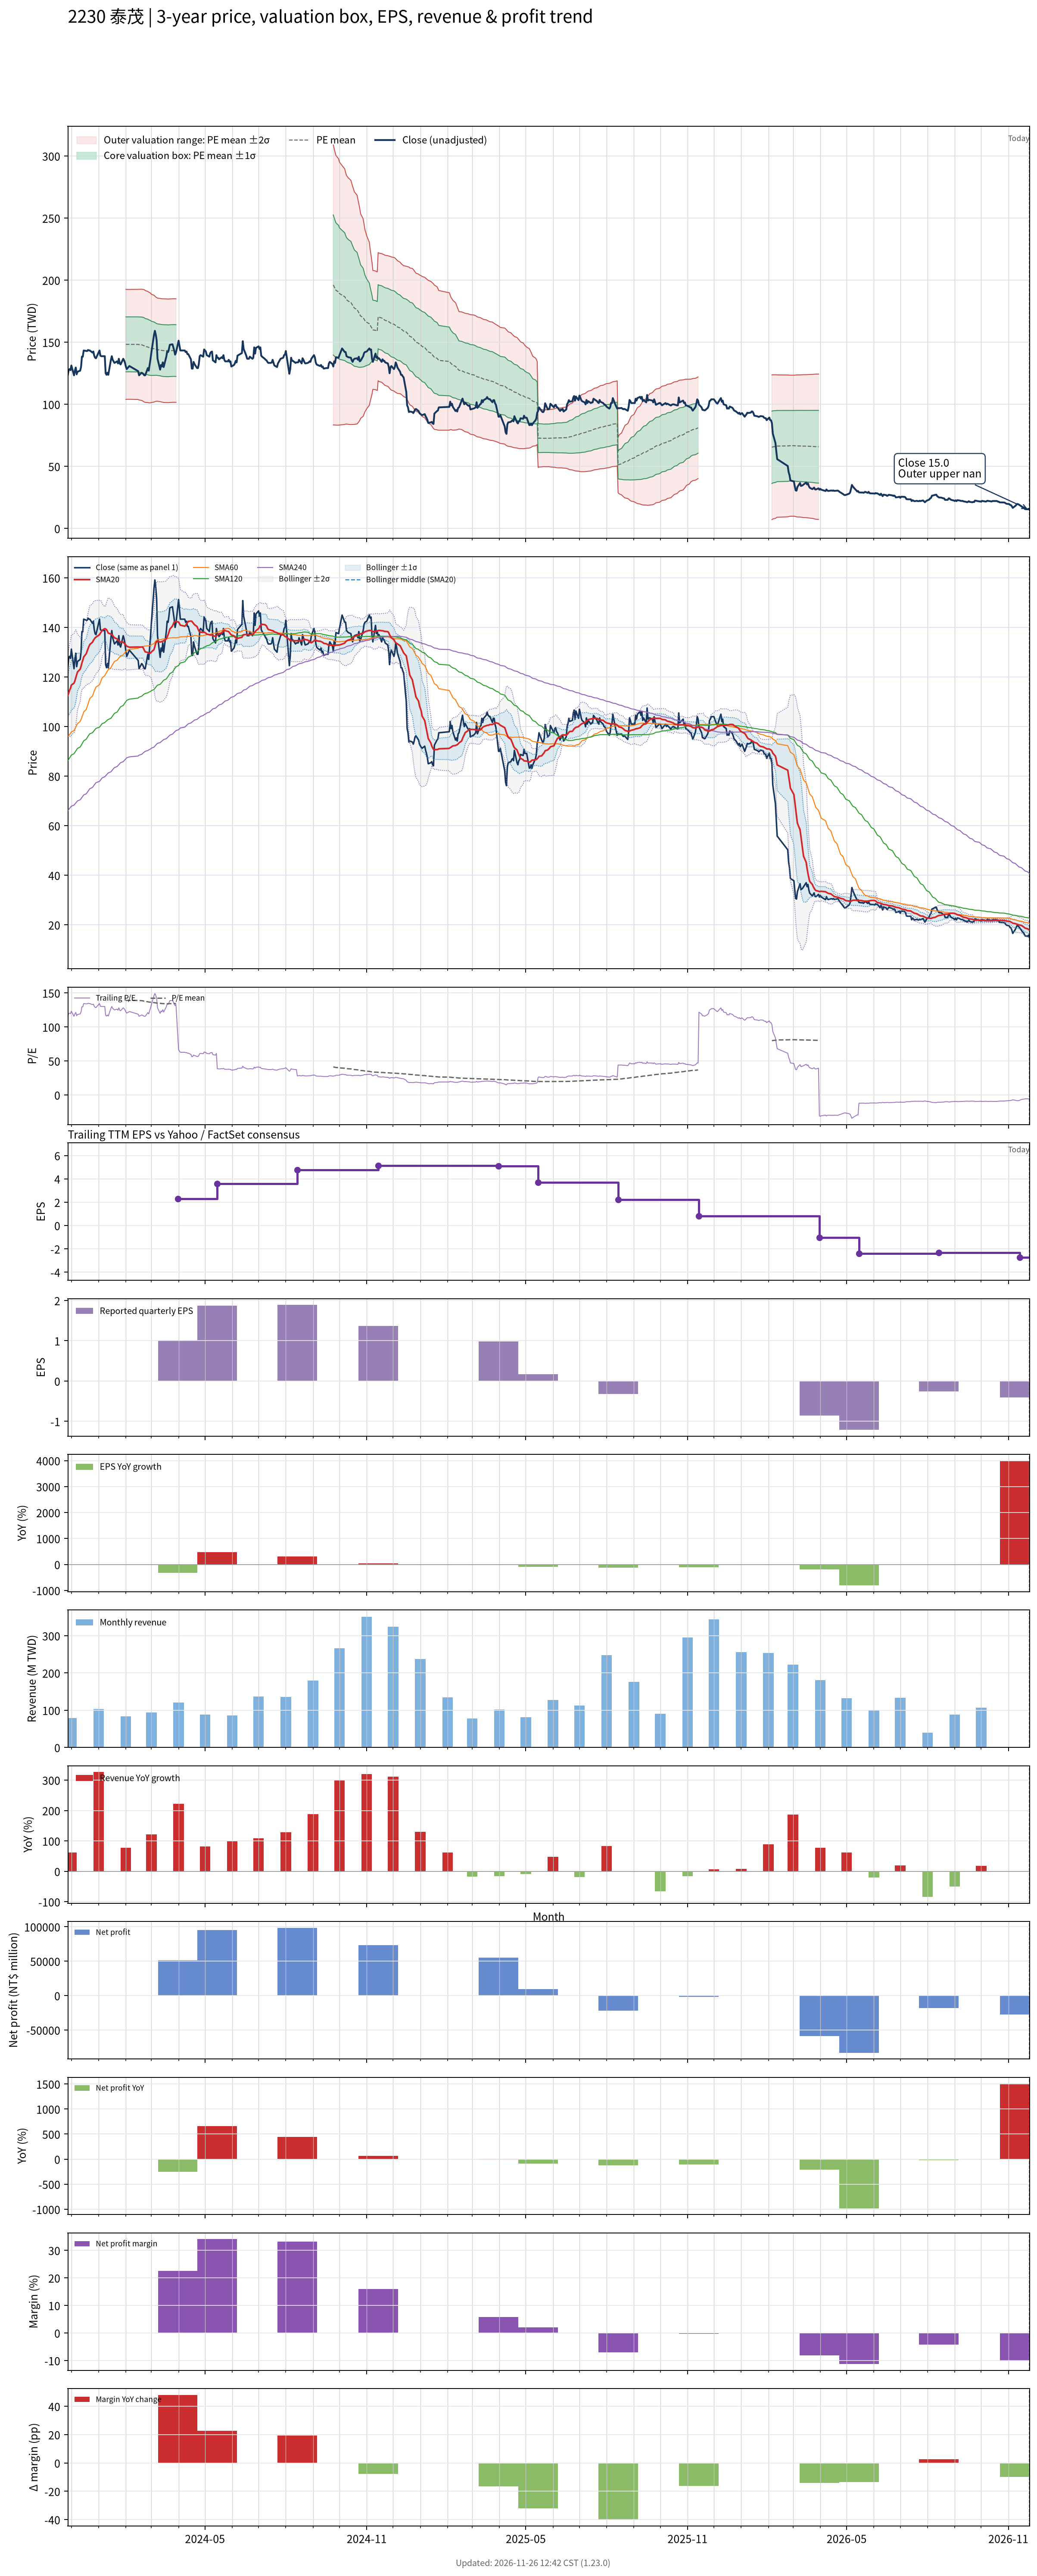

Source data for this figure (header and first rows):
# chart-version: skill-stock-dynamic-val…
date, close, available_date, period_end, eps, ttm_eps, pe, pe_mean, pe_std, price_m2, price_m1, price_mean, price_p1, price_p2, forward_eps, forward_pe, forward_pe_mean, forward_pe_std, forward_price_m2, forward_price_m1, forward_price_mean, forward_price_p1, forward_price_p2, sma20
2023-11-27, 123.8, 2023-11-14, 2023-09-30, 0.93, 1.067, 116, , , , , , , , , , , , , , , , , 112.6
2023-11-28, 127.9, 2023-11-14, 2023-09-30, 0.93, 1.067, 119.9, , , , , , , , , , , , , , , , , 113.7
2023-11-29, 128.3, 2023-11-14, 2023-09-30, 0.93, 1.067, 120.3, , , , , , , , , , , , , , , , , 114.7
2023-11-30, 127.5, 2023-11-14, 2023-09-30, 0.93, 1.067, 119.5, , , , , , , , , , , , , , , , , 115.5
2023-12-01, 131.2, 2023-11-14, 2023-09-30, 0.93, 1.067, 123, , , , , , , , , , , , , , , , , 116.8
2023-12-04, 123.3, 2023-11-14, 2023-09-30, 0.93, 1.067, 115.6, , , , , , , , , , , , , , , , , 117.5
2023-12-05, 127.1, 2023-11-14, 2023-09-30, 0.93, 1.067, 119.1, , , , , , , , , , , , , , , , , 118.4
2023-12-06, 129.6, 2023-11-14, 2023-09-30, 0.93, 1.067, 121.5, , , , , , , , , , , , , , , , , 119.7
2023-12-07, 124.2, 2023-11-14, 2023-09-30, 0.93, 1.067, 116.4, , , , , , , , , , , , , , , , , 120.9
2023-12-08, 126.2, 2023-11-14, 2023-09-30, 0.93, 1.067, 118.4, , , , , , , , , , , , , , , , , 122
2023-12-11, 127.1, 2023-11-14, 2023-09-30, 0.93, 1.067, 119.1, , , , , , , , , , , , , , , , , 123.1
2023-12-12, 130, 2023-11-14, 2023-09-30, 0.93, 1.067, 121.9, , , , , , , , , , , , , , , , , 124.3
2023-12-13, 138.3, 2023-11-14, 2023-09-30, 0.93, 1.067, 129.7, , , , , , , , , , , , , , , , , 125.6
2023-12-14, 138.3, 2023-11-14, 2023-09-30, 0.93, 1.067, 129.7, , , , , , , , , , , , , , , , , 126.8
2023-12-15, 143.3, 2023-11-14, 2023-09-30, 0.93, 1.067, 134.4, , , , , , , , , , , , , , , , , 128.1
2023-12-18, 142.9, 2023-11-14, 2023-09-30, 0.93, 1.067, 134, , , , , , , , , , , , , , , , , 129.5
2023-12-19, 142.9, 2023-11-14, 2023-09-30, 0.93, 1.067, 134, , , , , , , , , , , , , , , , , 130.5
2023-12-20, 143.8, 2023-11-14, 2023-09-30, 0.93, 1.067, 134.8, , , , , , , , , , , , , , , , , 131.4
2023-12-21, 143.3, 2023-11-14, 2023-09-30, 0.93, 1.067, 134.4, , , , , , , , , , , , , , , , , 132.4
2023-12-22, 143.3, 2023-11-14, 2023-09-30, 0.93, 1.067, 134.4, , , , , , , , , , , , , , , , , 133.1
2023-12-25, 141.7, 2023-11-14, 2023-09-30, 0.93, 1.067, 132.8, , , , , , , , , , , , , , , , , 134
2023-12-26, 142.5, 2023-11-14, 2023-09-30, 0.93, 1.067, 133.6, , , , , , , , , , , , , , , , , 134.8
2023-12-27, 139.2, 2023-11-14, 2023-09-30, 0.93, 1.067, 130.5, , , , , , , , , , , , , , , , , 135.3
2023-12-28, 137.5, 2023-11-14, 2023-09-30, 0.93, 1.067, 128.9, , , , , , , , , , , , , , , , , 135.8
2023-12-29, 137.1, 2023-11-14, 2023-09-30, 0.93, 1.067, 128.5, , , , , , , , , , , , , , , , , 136.1
2024-01-02, 143.3, 2023-11-14, 2023-09-30, 0.93, 1.067, 134.4, , , , , , , , , , , , , , , , , 137.1
2024-01-03, 139.2, 2023-11-14, 2023-09-30, 0.93, 1.067, 130.5, , , , , , , , , , , , , , , , , 137.7
2024-01-04, 138.8, 2023-11-14, 2023-09-30, 0.93, 1.067, 130.1, , , , , , , , , , , , , , , , , 138.1
2024-01-05, 138.8, 2023-11-14, 2023-09-30, 0.93, 1.067, 130.1, , , , , , , , , , , , , , , , , 138.9
2024-01-08, 138.8, 2023-11-14, 2023-09-30, 0.93, 1.067, 130.1, , , , , , , , , , , , , , , , , 139.5
2024-01-09, 125, 2023-11-14, 2023-09-30, 0.93, 1.067, 117.2, , , , , , , , , , , , , , , , , 139.4
2024-01-10, 123.8, 2023-11-14, 2023-09-30, 0.93, 1.067, 116, , , , , , , , , , , , , , , , , 139.1
2024-01-11, 125.4, 2023-11-14, 2023-09-30, 0.93, 1.067, 117.6, , , , , , , , , , , , , , , , , 138.4
2024-01-12, 123.8, 2023-11-14, 2023-09-30, 0.93, 1.067, 116, , , , , , , , , , , , , , , , , 137.7
2024-01-15, 135.8, 2023-11-14, 2023-09-30, 0.93, 1.067, 127.3, , , , , , , , , , , , , , , , , 137.3
2024-01-16, 138.8, 2023-11-14, 2023-09-30, 0.93, 1.067, 130.1, , , , , , , , , , , , , , , , , 137.1
2024-01-17, 135.8, 2023-11-14, 2023-09-30, 0.93, 1.067, 127.3, , , , , , , , , , , , , , , , , 136.8
2024-01-18, 134.6, 2023-11-14, 2023-09-30, 0.93, 1.067, 126.2, , , , , , , , , , , , , , , , , 136.3
2024-01-19, 133.3, 2023-11-14, 2023-09-30, 0.93, 1.067, 125, , , , , , , , , , , , , , , , , 135.8
2024-01-22, 134.6, 2023-11-14, 2023-09-30, 0.93, 1.067, 126.2, , , , , , , , , , , , , , , , , 135.4
2024-01-23, 132.9, 2023-11-14, 2023-09-30, 0.93, 1.067, 124.6, , , , , , , , , , , , , , , , , 134.9
2024-01-24, 136.7, 2023-11-14, 2023-09-30, 0.93, 1.067, 128.1, , , , , , , , , , , , , , , , , 134.6
2024-01-25, 132.9, 2023-11-14, 2023-09-30, 0.93, 1.067, 124.6, , , , , , , , , , , , , , , , , 134.3
2024-01-26, 132.1, 2023-11-14, 2023-09-30, 0.93, 1.067, 123.8, , , , , , , , , , , , , , , , , 134.1
2024-01-29, 136.7, 2023-11-14, 2023-09-30, 0.93, 1.067, 128.1, , , , , , , , , , , , , , , , , 134
2024-01-30, 135.4, 2023-11-14, 2023-09-30, 0.93, 1.067, 127, , , , , , , , , , , , , , , , , 133.6
2024-01-31, 133.3, 2023-11-14, 2023-09-30, 0.93, 1.067, 125, , , , , , , , , , , , , , , , , 133.4
2024-02-01, 130.4, 2023-11-14, 2023-09-30, 0.93, 1.067, 122.3, 139, 20.78, 103.9, 126.1, 148.2, 170.4, 192.6, , , , , , , , , , 132.9
2024-02-02, 128.3, 2023-11-14, 2023-09-30, 0.93, 1.067, 120.3, 139, 20.75, 104, 126.1, 148.3, 170.4, 192.5, , , , , , , , , , 132.4
2024-02-05, 130.8, 2023-11-14, 2023-09-30, 0.93, 1.067, 122.7, 139, 20.75, 104, 126.1, 148.3, 170.4, 192.5, , , , , , , , , , 132
2024-02-15, 126.7, 2023-11-14, 2023-09-30, 0.93, 1.067, 118.8, 139, 20.79, 103.9, 126, 148.2, 170.4, 192.6, , , , , , , , , , 132.1
2024-02-16, 123.3, 2023-11-14, 2023-09-30, 0.93, 1.067, 115.6, 138.8, 20.9, 103.5, 125.8, 148.1, 170.3, 192.6, , , , , , , , , , 132.1
2024-02-19, 125.4, 2023-11-14, 2023-09-30, 0.93, 1.067, 117.6, 138.6, 20.99, 103.1, 125.5, 147.9, 170.3, 192.7, , , , , , , , , , 132.1
2024-02-20, 125, 2023-11-14, 2023-09-30, 0.93, 1.067, 117.2, 138.4, 21.07, 102.7, 125.2, 147.6, 170.1, 192.6, , , , , , , , , , 132.1
2024-02-21, 124.2, 2023-11-14, 2023-09-30, 0.93, 1.067, 116.4, 138.2, 21.15, 102.3, 124.8, 147.4, 169.9, 192.5, , , , , , , , , , 131.6
2024-02-22, 123.3, 2023-11-14, 2023-09-30, 0.93, 1.067, 115.6, 137.8, 21.2, 101.8, 124.4, 147, 169.6, 192.3, , , , , , , , , , 130.8
2024-02-23, 123.3, 2023-11-14, 2023-09-30, 0.93, 1.067, 115.6, 137.4, 21.11, 101.5, 124.1, 146.6, 169.1, 191.6, , , , , , , , , , 130.2
2024-02-26, 129.2, 2023-11-14, 2023-09-30, 0.93, 1.067, 121.1, 137, 20.98, 101.4, 123.8, 146.2, 168.5, 190.9, , , , , , , , , , 129.9
2024-02-27, 127.1, 2023-11-14, 2023-09-30, 0.93, 1.067, 119.1, 136.6, 20.89, 101.2, 123.5, 145.8, 168, 190.3, , , , , , , , , , 129.6
... 667 more rows
